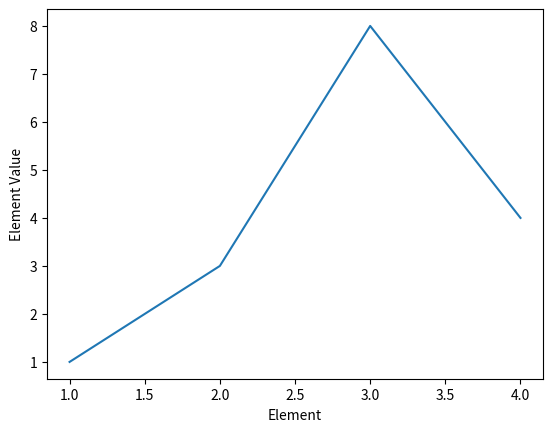

This chart was generated by the following Python code:
"""
Line chart with four values.
The x-axis values are specified as well.
"""
import matplotlib.pyplot as plt

x = [1, 2, 3, 4]
y = [1, 3, 8, 4]

plt.plot(x, y)

plt.ylabel('Element Value')
plt.xlabel('Element')

plt.show()
